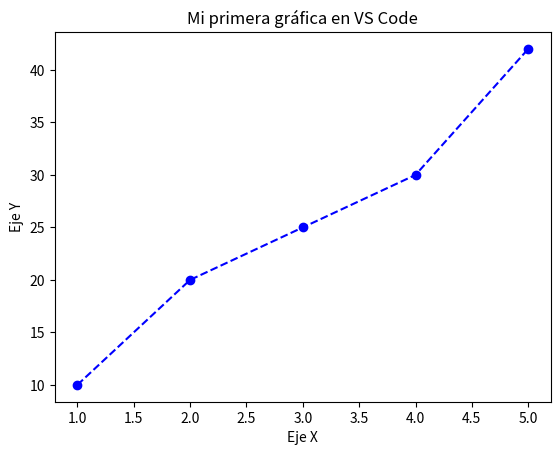

This chart was generated by the following Python code:
import matplotlib.pyplot as plt

# Datos de ejemplo
x = [1, 2, 3, 4, 5]
y = [10, 20, 25, 30, 42]

plt.plot(x, y, marker='o', linestyle='--', color='b')
plt.title("Mi primera gráfica en VS Code")
plt.xlabel("Eje X")
plt.ylabel("Eje Y")

# ¡Fundamental para que abra la ventana!
plt.show()
